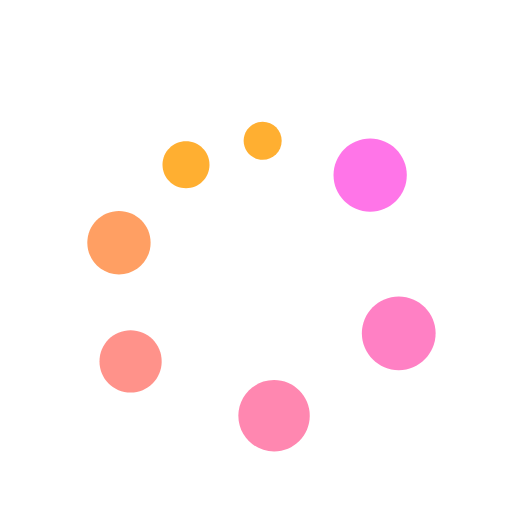
t = 0.00 s
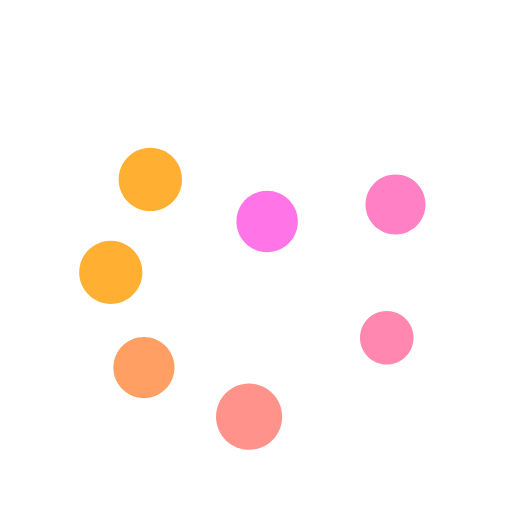
t = 0.38 s
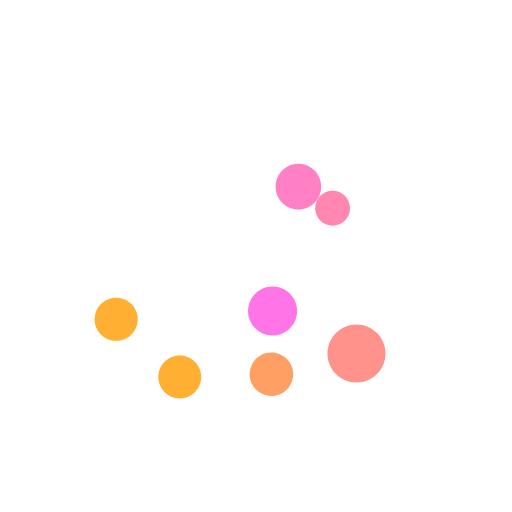
t = 0.78 s
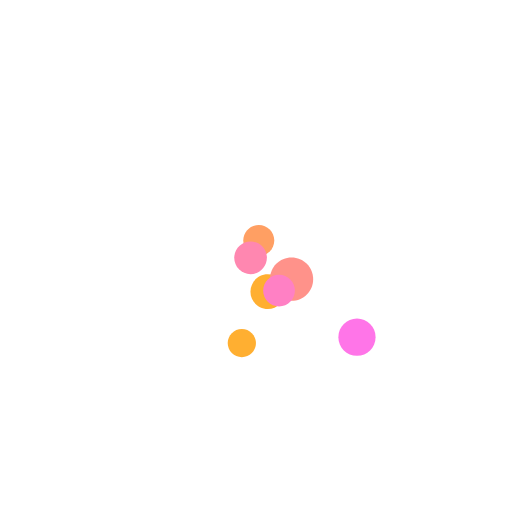
t = 1.17 s
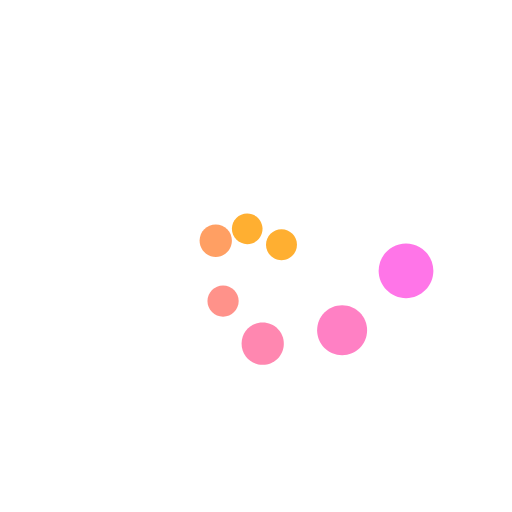
t = 1.57 s
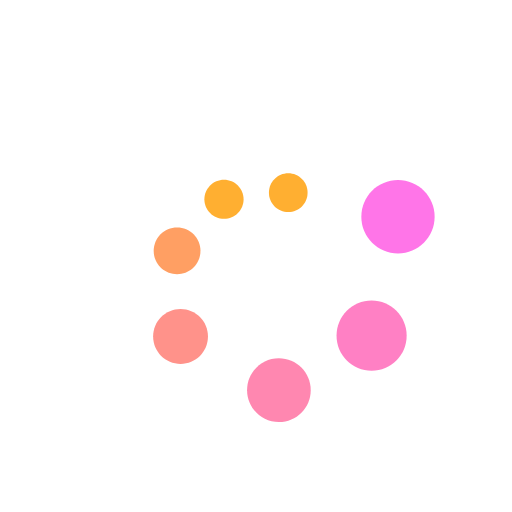
t = 1.93 s

The animated SVG that drew these frames (rendered in a browser with its animation timeline set to each time). Animation: 14 SMIL elements (animateTransform=14); one cycle of 2.33 s, repeats indefinitely.

<svg fill="none" height="100%" width="100%" viewBox="0 0 150 150" xmlns:xlink="http://www.w3.org/1999/xlink" xmlns="http://www.w3.org/2000/svg"><g id="i0"><g transform="translate(76.953,41.251)"><animateTransform repeatCount="indefinite" type="translate" attributeName="transform" dur="2.333s" begin="0s" calcMode="spline" values="76.953 41.251; 71.2 41.673; 65.457 42.387; 59.772 43.42; 54.183 44.883; 47.941 48.736; 42.709 53.886; 38.599 59.97; 35.565 66.661; 33.466 73.784; 32.29 80.979; 32.399 88.315; 34.582 95.315; 39.369 100.798; 45.994 103.888; 53.267 104.891; 60.6 104.36; 67.684 102.456; 73.915 98.637; 78.347 92.822; 80.725 85.887; 81.636 78.599; 81.878 75.816; 82.246 73.046; 82.694 70.288; 83.175 67.535; 83.645 64.781; 84.053 62.016; 84.343 59.238; 84.451 56.446; 84.306 53.658; 83.522 49.996; 81.961 46.6; 79.692 43.63; 76.814 41.251; 76.814 41.251; 76.814 41.251" keyTimes="0; 0.028572; 0.057143; 0.085714; 0.114286; 0.142857; 0.171429; 0.2; 0.228571; 0.257143; 0.285714; 0.314286; 0.342857; 0.371428; 0.4; 0.428572; 0.457143; 0.485714; 0.514285; 0.542857; 0.571429; 0.6; 0.628571; 0.657143; 0.685714; 0.714286; 0.742858; 0.771428; 0.8; 0.828571; 0.857143; 0.885714; 0.914285; 0.942857; 0.971429; 0.971429; 1" keySplines="0 0 1 1; 0 0 1 1; 0 0 1 1; 0 0 1 1; 0 0 1 1; 0 0 1 1; 0 0 1 1; 0 0 1 1; 0 0 1 1; 0 0 1 1; 0 0 1 1; 0 0 1 1; 0 0 1 1; 0 0 1 1; 0 0 1 1; 0 0 1 1; 0 0 1 1; 0 0 1 1; 0 0 1 1; 0 0 1 1; 0 0 1 1; 0 0 1 1; 0 0 1 1; 0 0 1 1; 0 0 1 1; 0 0 1 1; 0 0 1 1; 0 0 1 1; 0 0 1 1; 0 0 1 1; 0 0 1 1; 0 0 1 1; 0 0 1 1; 0 0 1 1; 0 0 1 1; 0 0 1 1" fill="freeze" /><g transform="scale(0.81,0.81)"><animateTransform repeatCount="indefinite" type="scale" attributeName="transform" dur="2.333s" begin="0s" calcMode="spline" values="0.81 0.81; 1.4 1.4; 0.829 0.829; 0.526 0.526; 1 1; 1 1" keyTimes="0; 0.142857; 0.371429; 0.542857; 1; 1" keySplines="0 0 1 1; 0 0 1 1; 0 0 1 1; 0 0 1 1; 0 0 1 1" fill="freeze" /><g transform="translate(40.916,41.58)"><g id="i1" transform="matrix(1,0,0,1,-40.916,-41.58)"><path fill="#ffaf31" d="M0,-6.883C-3.801,-6.883,-6.883,-3.801,-6.883,0C-6.883,3.801,-3.801,6.883,0,6.883C3.801,6.883,6.883,3.801,6.883,0C6.883,-3.801,3.801,-6.883,0,-6.883Z" /></g></g></g></g></g><g id="i2"><g transform="translate(54.49,48.276)"><animateTransform repeatCount="indefinite" type="translate" attributeName="transform" dur="2.333s" begin="0s" calcMode="spline" values="54.49 48.276; 48.417 51.74; 43.107 56.303; 38.721 61.758; 35.39 67.921; 33.27 74.647; 32.179 81.534; 32.074 88.53; 33.328 95.403; 36.344 101.713; 41.21 106.695; 47.486 109.749; 54.408 110.678; 61.299 109.524; 67.429 106.211; 72.5 101.382; 76.482 95.64; 78.571 88.989; 78.335 82.012; 76.286 75.321; 75.45 73.463; 74.607 71.61; 73.754 69.773; 72.876 67.942; 71.963 66.139; 70.983 64.362; 69.898 62.642; 68.662 61.037; 67.23 59.603; 65.62 58.373; 63.89 57.306; 60.798 55.479; 57.68 53.695; 54.469 52.083; 51.061 50.99; 51.061 50.99" keyTimes="0; 0.028571; 0.057143; 0.085715; 0.114285; 0.142857; 0.171429; 0.2; 0.228571; 0.257142; 0.285714; 0.314286; 0.342857; 0.371428; 0.4; 0.428571; 0.457143; 0.485715; 0.514285; 0.542857; 0.571428; 0.6; 0.628572; 0.657142; 0.685714; 0.714286; 0.742857; 0.771428; 0.799999; 0.828571; 0.857143; 0.885714; 0.914285; 0.942857; 0.971428; 1" keySplines="0 0 1 1; 0 0 1 1; 0 0 1 1; 0 0 1 1; 0 0 1 1; 0 0 1 1; 0 0 1 1; 0 0 1 1; 0 0 1 1; 0 0 1 1; 0 0 1 1; 0 0 1 1; 0 0 1 1; 0 0 1 1; 0 0 1 1; 0 0 1 1; 0 0 1 1; 0 0 1 1; 0 0 1 1; 0 0 1 1; 0 0 1 1; 0 0 1 1; 0 0 1 1; 0 0 1 1; 0 0 1 1; 0 0 1 1; 0 0 1 1; 0 0 1 1; 0 0 1 1; 0 0 1 1; 0 0 1 1; 0 0 1 1; 0 0 1 1; 0 0 1 1; 0 0 1 1" fill="freeze" /><g transform="scale(1,1)"><animateTransform repeatCount="indefinite" type="scale" attributeName="transform" dur="2.333s" begin="0s" calcMode="spline" values="1 1; 1.4 1.4; 0.821 0.821; 0.636 0.636; 1 1; 1 1" keyTimes="0; 0.142857; 0.371429; 0.657143; 0.971429; 1" keySplines="0 0 1 1; 0 0 1 1; 0 0 1 1; 0 0 1 1; 0 0 1 1" fill="freeze" /><g transform="translate(40.916,41.58)"><g id="i1" transform="matrix(1,0,0,1,-40.916,-41.58)"><path fill="#ffaf31" d="M0,-6.883C-3.801,-6.883,-6.883,-3.801,-6.883,0C-6.883,3.801,-3.801,6.883,0,6.883C3.801,6.883,6.883,3.801,6.883,0C6.883,-3.801,3.801,-6.883,0,-6.883Z" /></g></g></g></g></g><g id="i3"><g transform="translate(34.852,71.123)"><animateTransform repeatCount="indefinite" type="translate" attributeName="transform" dur="2.333s" begin="0s" calcMode="spline" values="34.852 71.123; 33.292 77.869; 32.692 84.682; 33.227 91.53; 35.173 98.091; 38.628 104.004; 43.369 108.961; 48.983 112.908; 55.103 116.022; 61.452 118.67; 69.165 119.518; 75.989 114.796; 80.711 107.891; 84.277 100.297; 86.901 92.362; 86.66 84.066; 82.685 76.76; 76.851 70.747; 74.807 70.165; 72.706 69.84; 70.583 69.732; 68.458 69.8; 66.341 70.009; 64.237 70.329; 62.15 70.735; 60.076 71.21; 58.014 71.734; 55.963 72.296; 53.917 72.883; 51.877 73.484; 49.837 74.087; 46.173 74.323; 42.508 74.08; 38.88 73.504; 35.284 72.755; 35.284 72.755" keyTimes="0; 0.028571; 0.057143; 0.085715; 0.114286; 0.142857; 0.171428; 0.2; 0.228572; 0.257143; 0.285714; 0.314285; 0.342857; 0.371429; 0.4; 0.428572; 0.457143; 0.485714; 0.514286; 0.542857; 0.571429; 0.6; 0.628571; 0.657143; 0.685715; 0.714286; 0.742857; 0.771428; 0.8; 0.828572; 0.857143; 0.885715; 0.914285; 0.942857; 0.971429; 1" keySplines="0 0 1 1; 0 0 1 1; 0 0 1 1; 0 0 1 1; 0 0 1 1; 0 0 1 1; 0 0 1 1; 0 0 1 1; 0 0 1 1; 0 0 1 1; 0 0 1 1; 0 0 1 1; 0 0 1 1; 0 0 1 1; 0 0 1 1; 0 0 1 1; 0 0 1 1; 0 0 1 1; 0 0 1 1; 0 0 1 1; 0 0 1 1; 0 0 1 1; 0 0 1 1; 0 0 1 1; 0 0 1 1; 0 0 1 1; 0 0 1 1; 0 0 1 1; 0 0 1 1; 0 0 1 1; 0 0 1 1; 0 0 1 1; 0 0 1 1; 0 0 1 1; 0 0 1 1" fill="freeze" /><g transform="scale(1.346,1.346)"><animateTransform repeatCount="indefinite" type="scale" attributeName="transform" dur="2.333s" begin="0s" calcMode="spline" values="1.347 1.347; 1.473 1.473; 0.66 0.66; 0.66 0.66; 1.22 1.22; 1.22 1.22" keyTimes="0; 0.085715; 0.457143; 0.657143; 0.942857; 1" keySplines="0 0 1 1; 0 0 1 1; 0 0 1 1; 0 0 1 1; 0 0 1 1" fill="freeze" /><g transform="translate(40.916,41.58)"><g id="i1" transform="matrix(1,0,0,1,-40.916,-41.58)"><path fill="#ff9f63" d="M0,-6.883C-3.801,-6.883,-6.883,-3.801,-6.883,0C-6.883,3.801,-3.801,6.883,0,6.883C3.801,6.883,6.883,3.801,6.883,0C6.883,-3.801,3.801,-6.883,0,-6.883Z" /></g></g></g></g></g><g id="i4"><g transform="translate(38.256,105.893)"><animateTransform repeatCount="indefinite" type="translate" attributeName="transform" dur="2.333s" begin="0s" calcMode="spline" values="38.256 105.893; 38.256 105.893; 42.831 111.983; 48.638 115.585; 54.716 118.713; 61.152 120.961; 67.889 122.017; 74.71 122.085; 81.534 121.633; 88.288 120.433; 94.766 118.371; 100.318 114.495; 103.221 108.384; 104.841 101.903; 105.1 95.692; 103.196 89.789; 99.061 85.188; 93.452 82.505; 87.308 81.463; 83.577 82.082; 79.89 82.971; 76.203 83.895; 72.521 84.797; 68.796 85.475; 66.507 87.339; 64.161 89.123; 61.789 90.871; 59.438 92.648; 57.156 94.511; 54.972 96.488; 52.892 98.579; 50.911 100.769; 49.554 103.053; 47.691 104.998; 45.939 107.042; 45.403 109.554; 45.403 109.554" keyTimes="0; 0; 0.028571; 0.057143; 0.085715; 0.114285; 0.142857; 0.171428; 0.2; 0.228572; 0.257143; 0.285714; 0.314285; 0.342857; 0.371428; 0.4; 0.428572; 0.457142; 0.485714; 0.514285; 0.542857; 0.571429; 0.599999; 0.628571; 0.657142; 0.685714; 0.714286; 0.742857; 0.771429; 0.799999; 0.828571; 0.857143; 0.885714; 0.914286; 0.942856; 0.971428; 1" keySplines="0 0 1 1; 0 0 1 1; 0 0 1 1; 0 0 1 1; 0 0 1 1; 0 0 1 1; 0 0 1 1; 0 0 1 1; 0 0 1 1; 0 0 1 1; 0 0 1 1; 0 0 1 1; 0 0 1 1; 0 0 1 1; 0 0 1 1; 0 0 1 1; 0 0 1 1; 0 0 1 1; 0 0 1 1; 0 0 1 1; 0 0 1 1; 0 0 1 1; 0 0 1 1; 0 0 1 1; 0 0 1 1; 0 0 1 1; 0 0 1 1; 0 0 1 1; 0 0 1 1; 0 0 1 1; 0 0 1 1; 0 0 1 1; 0 0 1 1; 0 0 1 1; 0 0 1 1; 0 0 1 1" fill="freeze" /><g transform="scale(1.324,1.324)"><animateTransform repeatCount="indefinite" type="scale" attributeName="transform" dur="2.333s" begin="0s" calcMode="spline" values="1.324 1.324; 1.44 1.44; 0.62 0.62; 1.44 1.44; 1.44 1.44" keyTimes="0; 0.228571; 0.657143; 0.914286; 1" keySplines="0 0 1 1; 0 0 1 1; 0 0 1 1; 0 0 1 1" fill="freeze" /><g transform="translate(40.916,41.58)"><g id="i1" transform="matrix(1,0,0,1,-40.916,-41.58)"><path fill="#ff928a" d="M0,-6.883C-3.801,-6.883,-6.883,-3.801,-6.883,0C-6.883,3.801,-3.801,6.883,0,6.883C3.801,6.883,6.883,3.801,6.883,0C6.883,-3.801,3.801,-6.883,0,-6.883Z" /></g></g></g></g></g><g id="i5"><g transform="translate(80.287,121.819)"><animateTransform repeatCount="indefinite" type="translate" attributeName="transform" dur="2.333s" begin="0s" calcMode="spline" values="80.287 121.819; 87.679 120.582; 94.899 118.53; 101.554 115.108; 106.91 109.896; 110.801 103.486; 114.16 97.38; 116.259 91.321; 116.954 84.934; 116.899 78.502; 113.336 69.724; 105.117 63.028; 94.835 60.353; 84.388 62.168; 76.161 68.803; 75.042 70.589; 74.05 72.449; 73.517 74.477; 73.304 76.573; 73.108 78.666; 72.875 80.766; 73.205 86.583; 74.44 92.306; 76.052 97.934; 77.899 103.496; 79.947 108.964; 80.614 110.207; 81.102 111.538; 81.46 112.905; 81.708 114.299; 81.858 115.711; 81.921 117.123; 81.904 118.541; 81.815 119.951; 81.661 121.361; 81.625 121.625; 81.625 121.625" keyTimes="0; 0.028571; 0.057143; 0.085714; 0.114286; 0.142858; 0.171428; 0.2; 0.228571; 0.257143; 0.285714; 0.314285; 0.342857; 0.371429; 0.399999; 0.428571; 0.457143; 0.485714; 0.514286; 0.542858; 0.571428; 0.6; 0.628572; 0.657142; 0.685714; 0.714285; 0.742857; 0.771429; 0.799999; 0.828571; 0.857143; 0.885714; 0.914286; 0.942858; 0.971428; 0.976686; 1" keySplines="0 0 1 1; 0 0 1 1; 0 0 1 1; 0 0 1 1; 0 0 1 1; 0 0 1 1; 0 0 1 1; 0 0 1 1; 0 0 1 1; 0 0 1 1; 0 0 1 1; 0 0 1 1; 0 0 1 1; 0 0 1 1; 0 0 1 1; 0 0 1 1; 0 0 1 1; 0 0 1 1; 0 0 1 1; 0 0 1 1; 0 0 1 1; 0 0 1 1; 0 0 1 1; 0 0 1 1; 0 0 1 1; 0 0 1 1; 0 0 1 1; 0 0 1 1; 0 0 1 1; 0 0 1 1; 0 0 1 1; 0 0 1 1; 0 0 1 1; 0 0 1 1; 0 0 1 1; 0 0 1 1" fill="freeze" /><g transform="scale(1.52,1.52)"><animateTransform repeatCount="indefinite" type="scale" attributeName="transform" dur="2.333s" begin="0s" calcMode="spline" values="1.52 1.52; 0.66 0.66; 0.699 0.699; 0.858 0.858; 1.52 1.52; 1.52 1.52" keyTimes="0; 0.371429; 0.514286; 0.657143; 0.885714; 1" keySplines="0 0 1 1; 0 0 1 1; 0 0 1 1; 0 0 1 1; 0 0 1 1" fill="freeze" /><g transform="translate(40.916,41.58)"><g id="i1" transform="matrix(1,0,0,1,-40.916,-41.58)"><path fill="#ff87b0" d="M0,-6.883C-3.801,-6.883,-6.883,-3.801,-6.883,0C-6.883,3.801,-3.801,6.883,0,6.883C3.801,6.883,6.883,3.801,6.883,0C6.883,-3.801,3.801,-6.883,0,-6.883Z" /></g></g></g></g></g><g id="i6"><g transform="translate(116.818,97.643)"><animateTransform repeatCount="indefinite" type="translate" attributeName="transform" dur="2.333s" begin="0s" calcMode="spline" values="116.818 97.643; 116.818 97.643; 121.319 91.559; 121.36 83.591; 120.271 75.676; 119.198 68.94; 117.693 63.609; 115.247 58.611; 111.683 54.355; 107.018 51.371; 101.627 50.077; 96.096 50.507; 90.873 52.399; 86.227 55.453; 82.323 59.413; 79.273 64.066; 77.153 69.218; 77.403 75.96; 79.792 82.297; 83.645 87.876; 88.721 92.364; 94.838 95.258; 96.375 95.701; 97.917 96.136; 99.464 96.561; 101.013 96.968; 102.56 97.348; 104.125 97.693; 105.692 97.985; 107.276 98.207; 108.869 98.337; 110.467 98.362; 112.063 98.285; 113.652 98.124; 115.234 97.903; 116.818 97.643; 116.818 97.643" keyTimes="0; 0; 0.028571; 0.057142; 0.085714; 0.114285; 0.142858; 0.171429; 0.2; 0.228571; 0.257142; 0.285713; 0.314285; 0.342858; 0.371429; 0.4; 0.428571; 0.457142; 0.485713; 0.514286; 0.542857; 0.571429; 0.6; 0.628571; 0.657142; 0.685713; 0.714286; 0.742857; 0.771428; 0.8; 0.828571; 0.857142; 0.885715; 0.914286; 0.942857; 0.971428; 1" keySplines="0 0 1 1; 0 0 1 1; 0 0 1 1; 0 0 1 1; 0 0 1 1; 0 0 1 1; 0 0 1 1; 0 0 1 1; 0 0 1 1; 0 0 1 1; 0 0 1 1; 0 0 1 1; 0 0 1 1; 0 0 1 1; 0 0 1 1; 0 0 1 1; 0 0 1 1; 0 0 1 1; 0 0 1 1; 0 0 1 1; 0 0 1 1; 0 0 1 1; 0 0 1 1; 0 0 1 1; 0 0 1 1; 0 0 1 1; 0 0 1 1; 0 0 1 1; 0 0 1 1; 0 0 1 1; 0 0 1 1; 0 0 1 1; 0 0 1 1; 0 0 1 1; 0 0 1 1; 0 0 1 1" fill="freeze" /><g transform="scale(1.57,1.57)"><animateTransform repeatCount="indefinite" type="scale" attributeName="transform" dur="2.333s" begin="0s" calcMode="spline" values="1.57 1.57; 0.6 0.6; 0.87 0.87; 1.57 1.57; 1.57 1.57" keyTimes="0; 0.542857; 0.6; 0.857143; 1" keySplines="0 0 1 1; 0 0 1 1; 0 0 1 1; 0 0 1 1" fill="freeze" /><g transform="translate(40.916,41.58)"><g id="i1" transform="matrix(1,0,0,1,-40.916,-41.58)"><path fill="#ff80c4" d="M0,-6.883C-3.801,-6.883,-6.883,-3.801,-6.883,0C-6.883,3.801,-3.801,6.883,0,6.883C3.801,6.883,6.883,3.801,6.883,0C6.883,-3.801,3.801,-6.883,0,-6.883Z" /></g></g></g></g></g><g id="i7"><g transform="translate(108.445,51.295)"><animateTransform repeatCount="indefinite" type="translate" attributeName="transform" dur="2.333s" begin="0s" calcMode="spline" values="108.445 51.295; 102.347 47.302; 95.295 45.667; 88.489 47.998; 83.523 53.286; 80.091 59.738; 77.625 66.625; 76.495 70.987; 75.785 75.4; 75.638 79.872; 76.262 84.291; 77.87 88.452; 80.524 92.034; 84.021 94.811; 88.032 96.784; 92.31 98.097; 96.715 98.902; 101.172 99.32; 107.891 98.278; 113.736 94.78; 117.902 89.411; 118.607 86.603; 118.893 83.7; 118.978 80.787; 118.912 77.859; 118.717 74.954; 118.395 72.053; 117.942 69.169; 117.349 66.312; 116.597 63.493; 115.664 60.732; 114.508 58.048; 113.09 55.506; 111.342 53.168; 109.223 51.184; 109.223 51.184" keyTimes="0; 0.028572; 0.057143; 0.085714; 0.114285; 0.142858; 0.171429; 0.2; 0.228571; 0.257144; 0.285715; 0.314286; 0.342857; 0.371428; 0.4; 0.428571; 0.457142; 0.485713; 0.514286; 0.542857; 0.571428; 0.599999; 0.628572; 0.657143; 0.685714; 0.714285; 0.742858; 0.771429; 0.8; 0.828571; 0.857143; 0.885714; 0.914285; 0.942856; 0.9714; 1" keySplines="0 0 1 1; 0 0 1 1; 0 0 1 1; 0 0 1 1; 0 0 1 1; 0 0 1 1; 0 0 1 1; 0 0 1 1; 0 0 1 1; 0 0 1 1; 0 0 1 1; 0 0 1 1; 0 0 1 1; 0 0 1 1; 0 0 1 1; 0 0 1 1; 0 0 1 1; 0 0 1 1; 0 0 1 1; 0 0 1 1; 0 0 1 1; 0 0 1 1; 0 0 1 1; 0 0 1 1; 0 0 1 1; 0 0 1 1; 0 0 1 1; 0 0 1 1; 0 0 1 1; 0 0 1 1; 0 0 1 1; 0 0 1 1; 0 0 1 1; 0 0 1 1; 0 0 1 1" fill="freeze" /><g transform="scale(1.56,1.56)"><animateTransform repeatCount="indefinite" type="scale" attributeName="transform" dur="2.333s" begin="0s" calcMode="spline" values="1.56 1.56; 0.77 0.77; 1.56 1.56; 1.56 1.56" keyTimes="0; 0.514286; 0.828571; 1" keySplines="0 0 1 1; 0 0 1 1; 0 0 1 1" fill="freeze" /><g transform="translate(40.916,41.58)"><g id="i1" transform="matrix(1,0,0,1,-40.916,-41.58)"><path fill="#ff75e8" d="M0,-6.883C-3.801,-6.883,-6.883,-3.801,-6.883,0C-6.883,3.801,-3.801,6.883,0,6.883C3.801,6.883,6.883,3.801,6.883,0C6.883,-3.801,3.801,-6.883,0,-6.883Z" /></g></g></g></g></g></svg>
